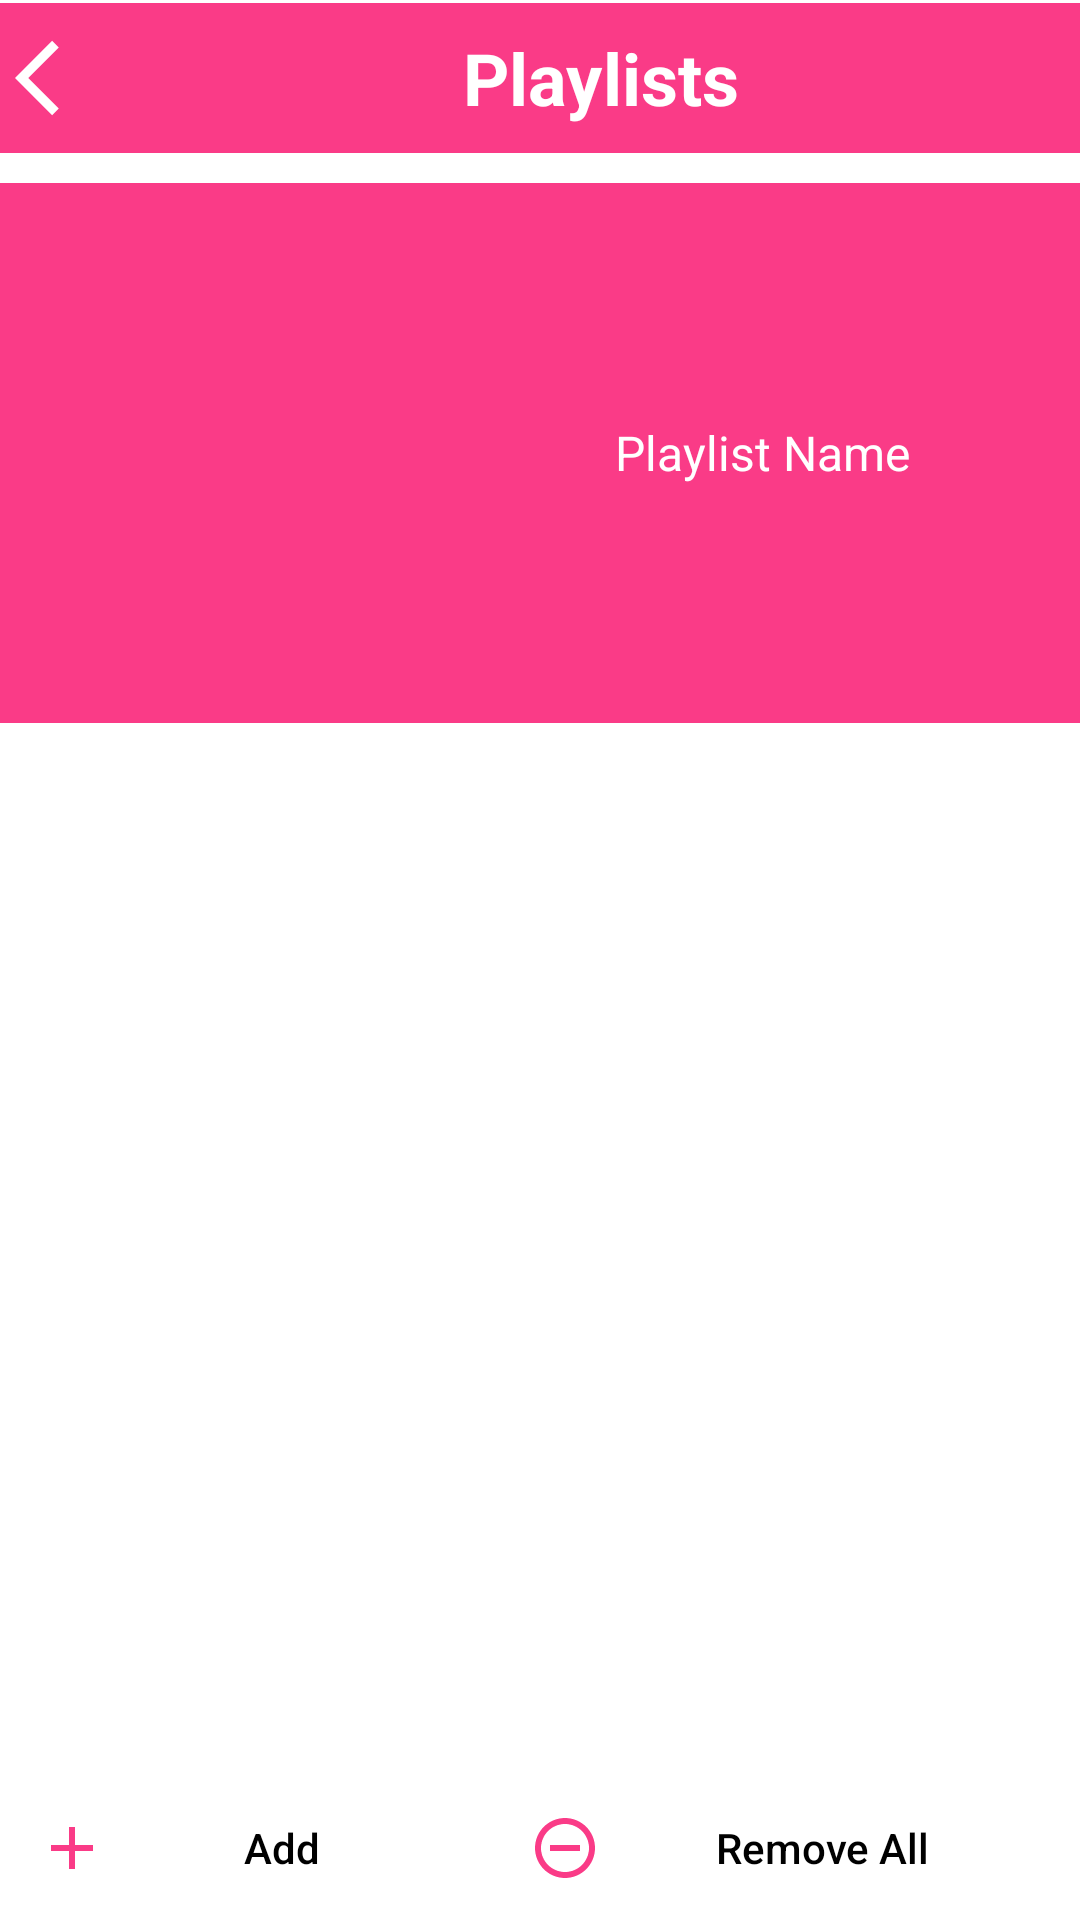

Layout XML and referenced resources for this Android screen:
<!-- AndroidManifest.xml: application theme splash_screen -->
<!-- res/layout/activity_playlist_details.xml -->
<?xml version="1.0" encoding="utf-8"?>
<androidx.constraintlayout.widget.ConstraintLayout xmlns:android="http://schemas.android.com/apk/res/android"
    xmlns:app="http://schemas.android.com/apk/res-auto"
    xmlns:tools="http://schemas.android.com/tools"
    android:layout_width="match_parent"
    android:layout_height="match_parent"
    tools:context=".PlaylistDetailsActivity">

    <androidx.appcompat.widget.LinearLayoutCompat
        android:id="@+id/linearLayout"
        android:layout_width="match_parent"
        android:layout_height="wrap_content"
        app:layout_constraintEnd_toEndOf="parent"
        app:layout_constraintStart_toStartOf="parent"
        app:layout_constraintTop_toTopOf="parent"
        android:background="@color/cool_pink"
        android:layout_marginTop="1dp"
        android:orientation="horizontal">

        <ImageButton
            android:id="@+id/backBtnPD"
            android:layout_width="wrap_content"
            android:layout_height="50dp"
            android:padding="5dp"
            android:src="@drawable/previous_icon"
            android:contentDescription="@string/back_btn"
            android:backgroundTint="@android:color/transparent"
            app:tint="@color/white" />

        <androidx.appcompat.widget.AppCompatTextView
            android:id="@+id/playlistNamePD"
            android:layout_width="match_parent"
            android:layout_height="wrap_content"
            android:text="@string/playlists_btn"
            android:gravity="center"
            android:contentDescription="@string/playlists_btn"
            android:textSize="24sp"
            android:textStyle="bold"
            android:singleLine="true"
            android:layout_gravity="center"
            android:textColor="@color/white"/>

    </androidx.appcompat.widget.LinearLayoutCompat>

    <androidx.appcompat.widget.LinearLayoutCompat
        android:id="@+id/linearLayoutDetails"
        android:layout_width="match_parent"
        android:layout_height="180dp"
        android:orientation="horizontal"
        android:background="@color/cool_pink"
        app:layout_constraintEnd_toEndOf="parent"
        app:layout_constraintStart_toStartOf="parent"
        app:layout_constraintTop_toBottomOf="@+id/linearLayout"
        android:layout_marginTop="10dp">

        <com.google.android.material.imageview.ShapeableImageView
            android:id="@+id/playlistImgPD"
            android:layout_width="200dp"
            android:layout_height="match_parent"
            android:src="@drawable/music_player_icon"/>

        <TextView
            android:id="@+id/moreInfoPD"
            android:layout_width="match_parent"
            android:layout_height="match_parent"
            android:text="@string/playlist_name"
            android:gravity="center|start"
            android:layout_marginHorizontal="5dp"
            android:textColor="@color/white"
            android:textSize="16sp" />


    </androidx.appcompat.widget.LinearLayoutCompat>

    <androidx.recyclerview.widget.RecyclerView
        android:id="@+id/playlistDetailsRV"
        android:layout_width="match_parent"
        android:layout_height="wrap_content"
        android:layout_marginStart="4dp"
        android:layout_marginTop="10dp"
        android:layout_marginEnd="4dp"
        android:paddingBottom="268dp"
        android:scrollbarThumbVertical="@drawable/scroll_bar_icon"
        android:scrollbars="vertical"
        app:layout_constraintEnd_toEndOf="parent"
        app:layout_constraintHorizontal_bias="0.0"
        app:layout_constraintStart_toStartOf="parent"
        app:layout_constraintTop_toBottomOf="@+id/linearLayoutDetails" />

    <com.google.android.material.floatingactionbutton.ExtendedFloatingActionButton
        android:id="@+id/suffleBtnPD"
        android:layout_width="wrap_content"
        android:layout_height="wrap_content"
        android:backgroundTint="@color/white"
        app:icon="@drawable/shuffle_icon"
        app:iconSize="35dp"
        android:visibility="invisible"
        app:iconTint="@color/cool_pink"
        app:layout_constraintBottom_toBottomOf="parent"
        app:layout_constraintEnd_toEndOf="parent"
        app:layout_constraintHorizontal_bias="0.954"
        app:layout_constraintStart_toStartOf="parent"
        app:layout_constraintTop_toTopOf="parent"
        app:layout_constraintVertical_bias="0.878"
        app:strokeColor="@color/cool_pink"
        app:strokeWidth="2dp" />

    <androidx.appcompat.widget.LinearLayoutCompat
        android:layout_width="match_parent"
        android:layout_height="wrap_content"
        android:orientation="horizontal"
        app:layout_constraintBottom_toBottomOf="parent"
        app:layout_constraintEnd_toEndOf="parent"
        app:layout_constraintStart_toStartOf="parent">

        
        <Button
            android:id="@+id/addBtnPD"
            style="@style/Widget.AppCompat.Button.Borderless"
            android:layout_width="wrap_content"
            android:layout_height="match_parent"
            android:layout_weight="1"
            android:contentDescription="@string/add_song"
            android:drawableLeft="@drawable/add_icon"
            android:text="@string/add_song"
            android:textAllCaps="false"
            android:textColor="@color/black" />

        
        <Button
            android:id="@+id/removeAllPD"
            style="@style/Widget.AppCompat.Button.Borderless"
            android:layout_width="wrap_content"
            android:layout_height="match_parent"
            android:layout_weight="1"
            android:contentDescription="@string/remove_all"
            android:drawableLeft="@drawable/remove_icon"
            android:text="@string/remove_all"
            android:textAllCaps="false"
            android:textColor="@color/black" />

    </androidx.appcompat.widget.LinearLayoutCompat>


</androidx.constraintlayout.widget.ConstraintLayout>
<!-- resources referenced by this layout -->
<resources>
  <color name="black">#FF000000</color>
  <color name="cool_pink">#FA3B87</color>
  <color name="white">#FFFFFFFF</color>
  <!-- drawable add_icon (drawable) -->
  <vector android:height="24dp"
      android:viewportHeight="24" android:viewportWidth="24"
      android:width="24dp" xmlns:android="http://schemas.android.com/apk/res/android">
      <path android:fillColor="@color/cool_pink" android:pathData="M19,13h-6v6h-2v-6H5v-2h6V5h2v6h6v2z"/>
  </vector>
  <!-- drawable music_player_icon: png bitmap (mipmap-hdpi, 1932 bytes) -->
  <!-- drawable previous_icon (drawable) -->
  <vector
      android:height="30dp"
      android:tint="#000000"
      android:viewportHeight="24"
      android:viewportWidth="24"
      android:width="30dp"
  
      xmlns:android="http://schemas.android.com/apk/res/android">
  
      <path android:fillColor="@android:color/white"
  
          android:pathData="M11.67,3.87L9.9,2.1 0,12l9.9,9.9 1.77,-1.77L3.54,12z"/>
  </vector>
  <!-- drawable remove_icon (drawable) -->
  <vector android:height="24dp"
      android:viewportHeight="24"
      android:viewportWidth="24"
      android:width="24dp"
      xmlns:android="http://schemas.android.com/apk/res/android">
      <path android:fillColor="@color/cool_pink"
          android:pathData="M7,11v2h10v-2L7,11zM12,2C6.48,2 2,6.48 2,12s4.48,10 10,10 10,-4.48 10,-10S17.52,2 12,2zM12,20c-4.41,0 -8,-3.59 -8,-8s3.59,-8 8,-8 8,3.59 8,8 -3.59,8 -8,8z"/>
  </vector>
  <!-- drawable shuffle_icon (drawable) -->
  <vector android:height="24dp"
      android:viewportHeight="24" android:viewportWidth="24"
      android:width="24dp"
      xmlns:android="http://schemas.android.com/apk/res/android">
      <path android:fillColor="@android:color/holo_red_dark"
          android:pathData="M10.59,9.17L5.41,4 4,5.41l5.17,5.17 1.42,-1.41zM14.5,4l2.04,2.04L4,18.59 5.41,20 17.96,7.46 20,9.5L20,4h-5.5zM14.83,13.41l-1.41,1.41 3.13,3.13L14.5,20L20,20v-5.5l-2.04,2.04 -3.13,-3.13z"/>
  </vector>
  <string name="add_song">Add</string>
  <string name="back_btn">Back</string>
  <string name="playlist_name">Playlist Name</string>
  <string name="playlists_btn">Playlists</string>
  <string name="remove_all">Remove All</string>
  <style name="splash_screen" parent="Theme.MaterialComponents.Light.NoActionBar">
          <item name="android:windowBackground">@drawable/splash_screen</item>
      </style>
  
      // Themes for Activities
  <!-- drawable splash_screen (drawable) -->
  <?xml version="1.0" encoding="utf-8"?>
  <layer-list xmlns:android="http://schemas.android.com/apk/res/android">
  
      <item android:drawable="@color/white"/>
      <item android:drawable="@drawable/music_player_icon"
          android:gravity="center"/>
  
  </layer-list>
</resources>
